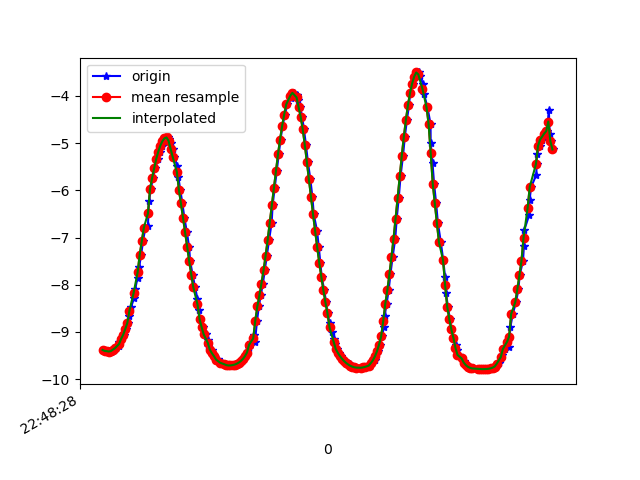

Values plotted in this chart, from the file beside it:
1617835708278, 531351841717109, -9.382609, -2.659976, -0.9649762
1617835708292, 531351860947879, -9.404, -2.607, -0.9012
1617835708310, 531351880178649, -9.408, -2.575, -0.9435
1617835708338, 531351899409419, -9.416, -2.603, -0.7712
1617835708352, 531351918640189, -9.409, -2.642, -0.735
1617835708367, 531351937870959, -9.377, -2.754, -0.7282
1617835708388, 531351957101729, -9.346, -2.892, -0.5726
1617835708421, 531351976332499, -9.295, -3.05, -0.5908
1617835708423, 531351995689598, -9.22, -3.293, -0.4222
1617835708443, 531352014920368, -9.149, -3.5, -0.2988
1617835708467, 531352034151138, -9.06, -3.727, -0.2557
1617835708486, 531352053381908, -8.94, -4.015, -0.0142
1617835708505, 531352072612678, -8.811, -4.289, 0.1067
1617835708520, 531352091843448, -8.653, -4.596, 0.1963
1617835708538, 531352111074218, -8.466, -4.914, 0.4755
1617835708564, 531352130304988, -8.292, -5.192, 0.572
1617835708577, 531352149535758, -8.081, -5.504, 0.6632
1617835708600, 531352168766528, -7.851, -5.793, 0.9202
1617835708615, 531352187997298, -7.623, -6.074, 1.013
1617835708634, 531352207228068, -7.366, -6.364, 1.132
1617835708652, 531352226458838, -7.084, -6.652, 1.27
1617835708674, 531352245689608, -6.795, -6.92, 1.406
1617835708700, 531352264920378, -6.752, -6.928, 1.564
1617835708709, 531352284151148, -6.227, -7.388, 1.637
1617835708729, 531352303381918, -5.972, -7.575, 1.733
1617835708747, 531352322612688, -5.743, -7.73, 1.818
1617835708769, 531352341843458, -5.532, -7.864, 1.896
1617835708799, 531352361074228, -5.339, -7.977, 1.974
1617835708819, 531352380304998, -5.179, -8.062, 2.056
1617835708836, 531352399535768, -5.052, -8.121, 2.135
1617835708843, 531352418766538, -4.958, -8.16, 2.209
1617835708862, 531352437997308, -4.897, -8.18, 2.267
1617835708890, 531352457228078, -4.879, -8.181, 2.302
1617835708900, 531352476458848, -4.91, -8.162, 2.304
1617835708919, 531352495689618, -4.995, -8.118, 2.275
1617835708938, 531352514920388, -5.127, -8.05, 2.224
1617835708957, 531352534151158, -5.293, -7.96, 2.161
1617835708985, 531352553381928, -5.49, -7.845, 2.088
1617835708995, 531352572612698, -5.722, -7.702, 1.994
1617835709013, 531352591843468, -5.988, -7.525, 1.886
1617835709034, 531352611074238, -6.278, -7.313, 1.773
1617835709053, 531352630305008, -6.582, -7.072, 1.642
1617835709078, 531352649535778, -6.892, -6.81, 1.469
1617835709099, 531352668766548, -7.201, -6.528, 1.254
1617835709109, 531352687997318, -7.501, -6.224, 1.015
1617835709133, 531352707228088, -7.789, -5.898, 0.7672
1617835709158, 531352726458858, -8.058, -5.553, 0.5165
1617835709180, 531352745689628, -8.305, -5.195, 0.2786
1617835709194, 531352764920398, -8.529, -4.827, 0.06094
1617835709206, 531352784151168, -8.725, -4.461, -0.1182
1617835709238, 531352803381938, -8.899, -4.097, -0.2552
1617835709258, 531352822612708, -9.051, -3.74, -0.3725
1617835709280, 531352841843478, -9.18, -3.396, -0.4724
1617835709286, 531352861074248, -9.289, -3.075, -0.549
1617835709319, 531352880305018, -9.377, -2.783, -0.6012
1617835709322, 531352899535788, -9.453, -2.507, -0.6266
1617835709342, 531352918766558, -9.515, -2.258, -0.6392
1617835709375, 531352937997328, -9.566, -2.029, -0.645
1617835709378, 531352957228098, -9.608, -1.822, -0.6338
1617835709400, 531352976458868, -9.642, -1.645, -0.6073
1617835709418, 531352995689638, -9.667, -1.505, -0.5707
... 167 more rows
